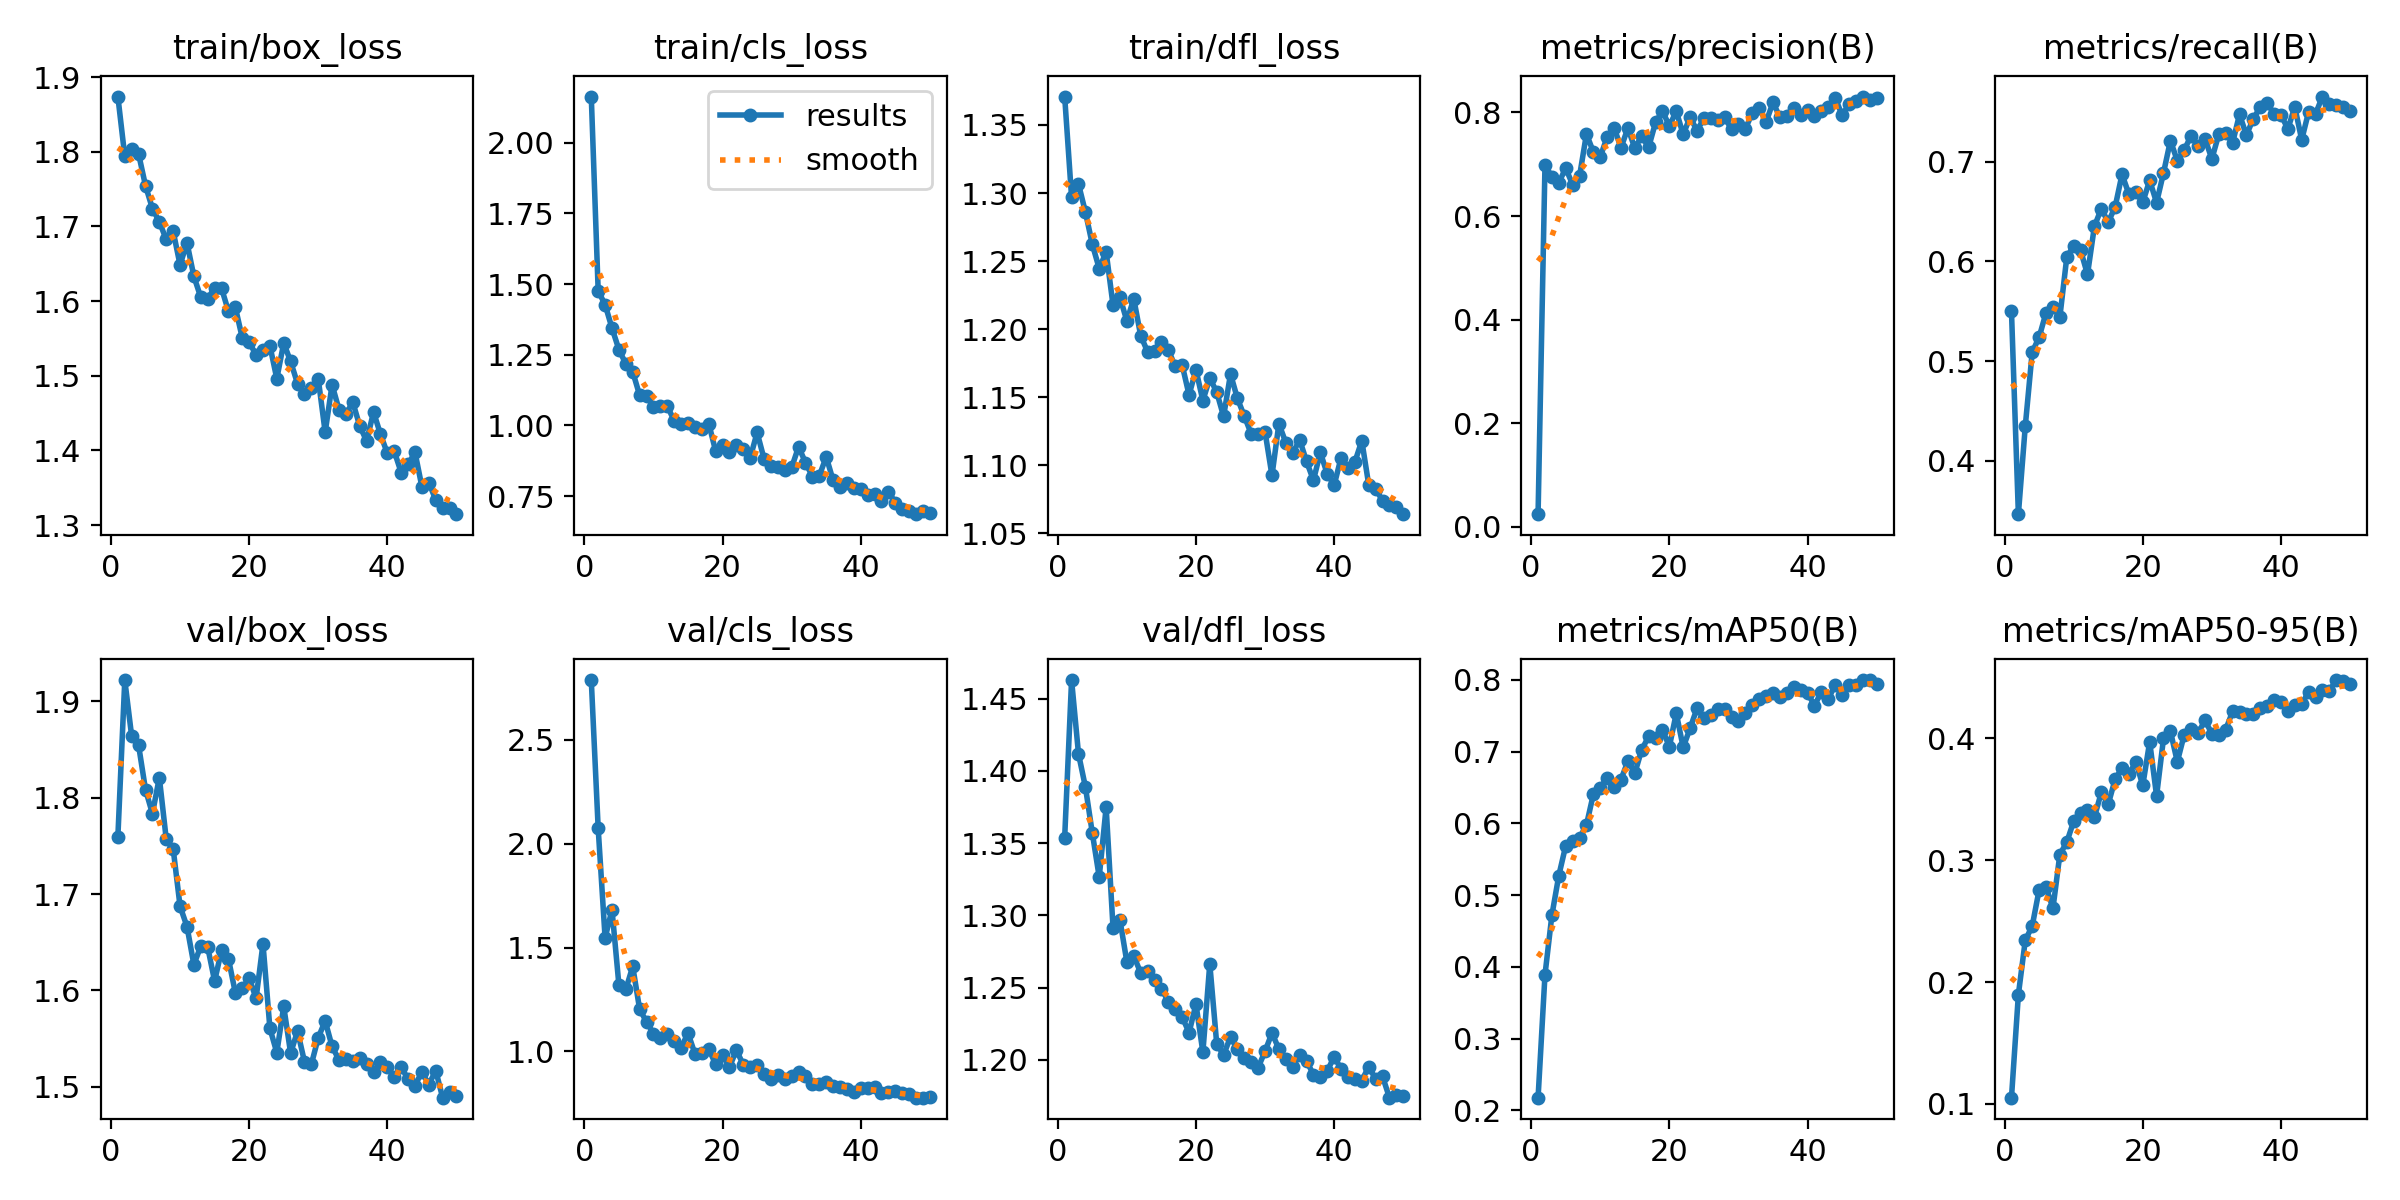

The table this chart was drawn from, first rows:
epoch, time, train/box_loss, train/cls_loss, train/dfl_loss, metrics/precision(B), metrics/recall(B), metrics/mAP50(B), metrics/mAP50-95(B), val/box_loss, val/cls_loss, val/dfl_loss, lr/pg0, lr/pg1, lr/pg2
1, 645, 1.874, 2.163, 1.371, 0.02431, 0.5498, 0.2177, 0.1052, 1.759, 2.789, 1.354, 0.0006512, 0.0006512, 0.0006512
2, 1509, 1.794, 1.476, 1.297, 0.6985, 0.3464, 0.3889, 0.1898, 1.922, 2.074, 1.463, 0.001292, 0.001292, 0.001292
3, 2340, 1.804, 1.427, 1.307, 0.6758, 0.4348, 0.4721, 0.2344, 1.863, 1.546, 1.412, 0.001906, 0.001906, 0.001906
4, 3107, 1.797, 1.344, 1.286, 0.6647, 0.5089, 0.5272, 0.246, 1.854, 1.682, 1.389, 0.001881, 0.001881, 0.001881
5, 3651, 1.754, 1.268, 1.262, 0.6922, 0.5239, 0.5688, 0.2757, 1.808, 1.319, 1.357, 0.001842, 0.001842, 0.001842
6, 4184, 1.724, 1.218, 1.244, 0.6608, 0.5484, 0.5761, 0.2783, 1.783, 1.298, 1.326, 0.001802, 0.001802, 0.001802
7, 4710, 1.706, 1.19, 1.257, 0.677, 0.5544, 0.5795, 0.2605, 1.821, 1.409, 1.375, 0.001762, 0.001762, 0.001762
8, 5244, 1.683, 1.107, 1.218, 0.7584, 0.544, 0.5978, 0.3048, 1.757, 1.202, 1.291, 0.001723, 0.001723, 0.001723
9, 17090, 1.694, 1.104, 1.223, 0.7238, 0.6039, 0.6405, 0.3148, 1.747, 1.142, 1.297, 0.001683, 0.001683, 0.001683
10, 17647, 1.648, 1.066, 1.206, 0.7142, 0.6158, 0.6495, 0.332, 1.687, 1.085, 1.268, 0.001644, 0.001644, 0.001644
11, 18136, 1.678, 1.068, 1.222, 0.7528, 0.6112, 0.6636, 0.3387, 1.666, 1.065, 1.272, 0.001604, 0.001604, 0.001604
12, 18740, 1.633, 1.069, 1.195, 0.7707, 0.5869, 0.6509, 0.3414, 1.627, 1.083, 1.26, 0.001564, 0.001564, 0.001564
13, 19560, 1.605, 1.017, 1.183, 0.7318, 0.635, 0.6611, 0.3353, 1.646, 1.049, 1.262, 0.001525, 0.001525, 0.001525
14, 20423, 1.603, 1.005, 1.184, 0.7698, 0.6529, 0.6867, 0.3557, 1.645, 1.018, 1.255, 0.001485, 0.001485, 0.001485
15, 21210, 1.618, 1.008, 1.191, 0.7309, 0.6393, 0.6699, 0.346, 1.61, 1.087, 1.249, 0.001446, 0.001446, 0.001446
16, 21864, 1.617, 0.9963, 1.185, 0.7546, 0.6546, 0.7027, 0.3664, 1.642, 0.988, 1.24, 0.001406, 0.001406, 0.001406
17, 22495, 1.586, 0.9871, 1.173, 0.7326, 0.6873, 0.7211, 0.3759, 1.633, 0.9915, 1.235, 0.001366, 0.001366, 0.001366
18, 23469, 1.592, 1.007, 1.174, 0.7807, 0.6673, 0.7184, 0.3707, 1.598, 1.01, 1.23, 0.001327, 0.001327, 0.001327
19, 24511, 1.551, 0.9093, 1.152, 0.8028, 0.6691, 0.7302, 0.3807, 1.602, 0.9378, 1.219, 0.001287, 0.001287, 0.001287
20, 25562, 1.545, 0.9313, 1.17, 0.7738, 0.6593, 0.707, 0.3615, 1.613, 0.9811, 1.238, 0.001248, 0.001248, 0.001248
21, 26509, 1.528, 0.9074, 1.147, 0.8024, 0.6813, 0.7534, 0.3973, 1.592, 0.9246, 1.205, 0.001208, 0.001208, 0.001208
22, 27645, 1.535, 0.9297, 1.164, 0.7575, 0.6589, 0.7059, 0.3528, 1.648, 1.005, 1.266, 0.001168, 0.001168, 0.001168
23, 28638, 1.54, 0.9161, 1.154, 0.7912, 0.6887, 0.7326, 0.4, 1.561, 0.9353, 1.211, 0.001129, 0.001129, 0.001129
24, 29604, 1.496, 0.8855, 1.136, 0.7649, 0.721, 0.7603, 0.4061, 1.535, 0.9232, 1.203, 0.001089, 0.001089, 0.001089
25, 30285, 1.544, 0.9754, 1.167, 0.7885, 0.701, 0.7472, 0.3808, 1.584, 0.933, 1.216, 0.00105, 0.00105, 0.00105
26, 30847, 1.519, 0.8823, 1.149, 0.7891, 0.7117, 0.7509, 0.4031, 1.535, 0.892, 1.208, 0.00101, 0.00101, 0.00101
27, 31375, 1.489, 0.8565, 1.136, 0.785, 0.7262, 0.7598, 0.4079, 1.558, 0.866, 1.201, 0.0009704, 0.0009704, 0.0009704
28, 31966, 1.475, 0.8514, 1.123, 0.7906, 0.7157, 0.7591, 0.4042, 1.526, 0.8857, 1.198, 0.0009308, 0.0009308, 0.0009308
29, 79168, 1.484, 0.8434, 1.123, 0.7674, 0.7232, 0.7487, 0.4149, 1.523, 0.8662, 1.195, 0.0008912, 0.0008912, 0.0008912
30, 79620, 1.496, 0.8518, 1.124, 0.7784, 0.7027, 0.7422, 0.4039, 1.551, 0.8829, 1.206, 0.0008516, 0.0008516, 0.0008516
31, 80150, 1.425, 0.9244, 1.092, 0.7685, 0.7274, 0.754, 0.4031, 1.568, 0.8978, 1.219, 0.000812, 0.000812, 0.000812
32, 80607, 1.488, 0.869, 1.13, 0.7988, 0.7283, 0.7652, 0.4073, 1.542, 0.8787, 1.207, 0.0007724, 0.0007724, 0.0007724
33, 81086, 1.455, 0.8192, 1.117, 0.8088, 0.7189, 0.7728, 0.4222, 1.528, 0.8439, 1.201, 0.0007328, 0.0007328, 0.0007328
34, 81624, 1.449, 0.822, 1.109, 0.7817, 0.7474, 0.7778, 0.4214, 1.529, 0.8422, 1.195, 0.0006932, 0.0006932, 0.0006932
35, 82280, 1.465, 0.889, 1.119, 0.8196, 0.7266, 0.7819, 0.4201, 1.527, 0.8506, 1.204, 0.0006536, 0.0006536, 0.0006536
36, 82855, 1.433, 0.8057, 1.103, 0.7904, 0.7432, 0.7766, 0.4201, 1.53, 0.8332, 1.199, 0.000614, 0.000614, 0.000614
37, 83384, 1.413, 0.7827, 1.089, 0.7928, 0.7546, 0.7812, 0.4251, 1.524, 0.8268, 1.19, 0.0005744, 0.0005744, 0.0005744
38, 83888, 1.452, 0.796, 1.109, 0.8083, 0.7589, 0.7895, 0.4268, 1.515, 0.819, 1.188, 0.0005348, 0.0005348, 0.0005348
39, 84369, 1.422, 0.7792, 1.093, 0.796, 0.7478, 0.786, 0.4312, 1.525, 0.8059, 1.192, 0.0004952, 0.0004952, 0.0004952
40, 84854, 1.396, 0.7765, 1.085, 0.8038, 0.747, 0.7819, 0.43, 1.52, 0.8241, 1.202, 0.0004556, 0.0004556, 0.0004556
41, 85321, 1.399, 0.7538, 1.105, 0.7931, 0.7328, 0.7641, 0.4222, 1.51, 0.8234, 1.194, 0.000416, 0.000416, 0.000416
42, 85786, 1.37, 0.7559, 1.098, 0.8028, 0.7551, 0.7834, 0.4277, 1.521, 0.829, 1.188, 0.0003764, 0.0003764, 0.0003764
43, 101680, 1.381, 0.7316, 1.102, 0.8096, 0.7219, 0.7732, 0.428, 1.508, 0.7998, 1.187, 0.0003368, 0.0003368, 0.0003368
44, 102073, 1.398, 0.7657, 1.118, 0.8285, 0.75, 0.7934, 0.4384, 1.501, 0.8056, 1.186, 0.0002972, 0.0002972, 0.0002972
45, 102499, 1.351, 0.7273, 1.086, 0.7944, 0.7479, 0.7791, 0.4341, 1.516, 0.807, 1.195, 0.0002576, 0.0002576, 0.0002576
46, 102912, 1.357, 0.7042, 1.083, 0.8158, 0.7653, 0.793, 0.4397, 1.502, 0.7966, 1.187, 0.000218, 0.000218, 0.000218
47, 103363, 1.334, 0.6974, 1.074, 0.8224, 0.7574, 0.7929, 0.4391, 1.517, 0.7918, 1.188, 0.0001784, 0.0001784, 0.0001784
48, 103871, 1.323, 0.6863, 1.071, 0.8307, 0.7564, 0.7996, 0.448, 1.489, 0.7766, 1.174, 0.0001388, 0.0001388, 0.0001388
49, 104362, 1.323, 0.6965, 1.069, 0.8246, 0.7551, 0.7997, 0.4471, 1.494, 0.7763, 1.175, 9.92e-05, 9.92e-05, 9.92e-05
50, 104842, 1.315, 0.6894, 1.064, 0.8281, 0.7508, 0.7949, 0.445, 1.491, 0.7789, 1.175, 5.96e-05, 5.96e-05, 5.96e-05
